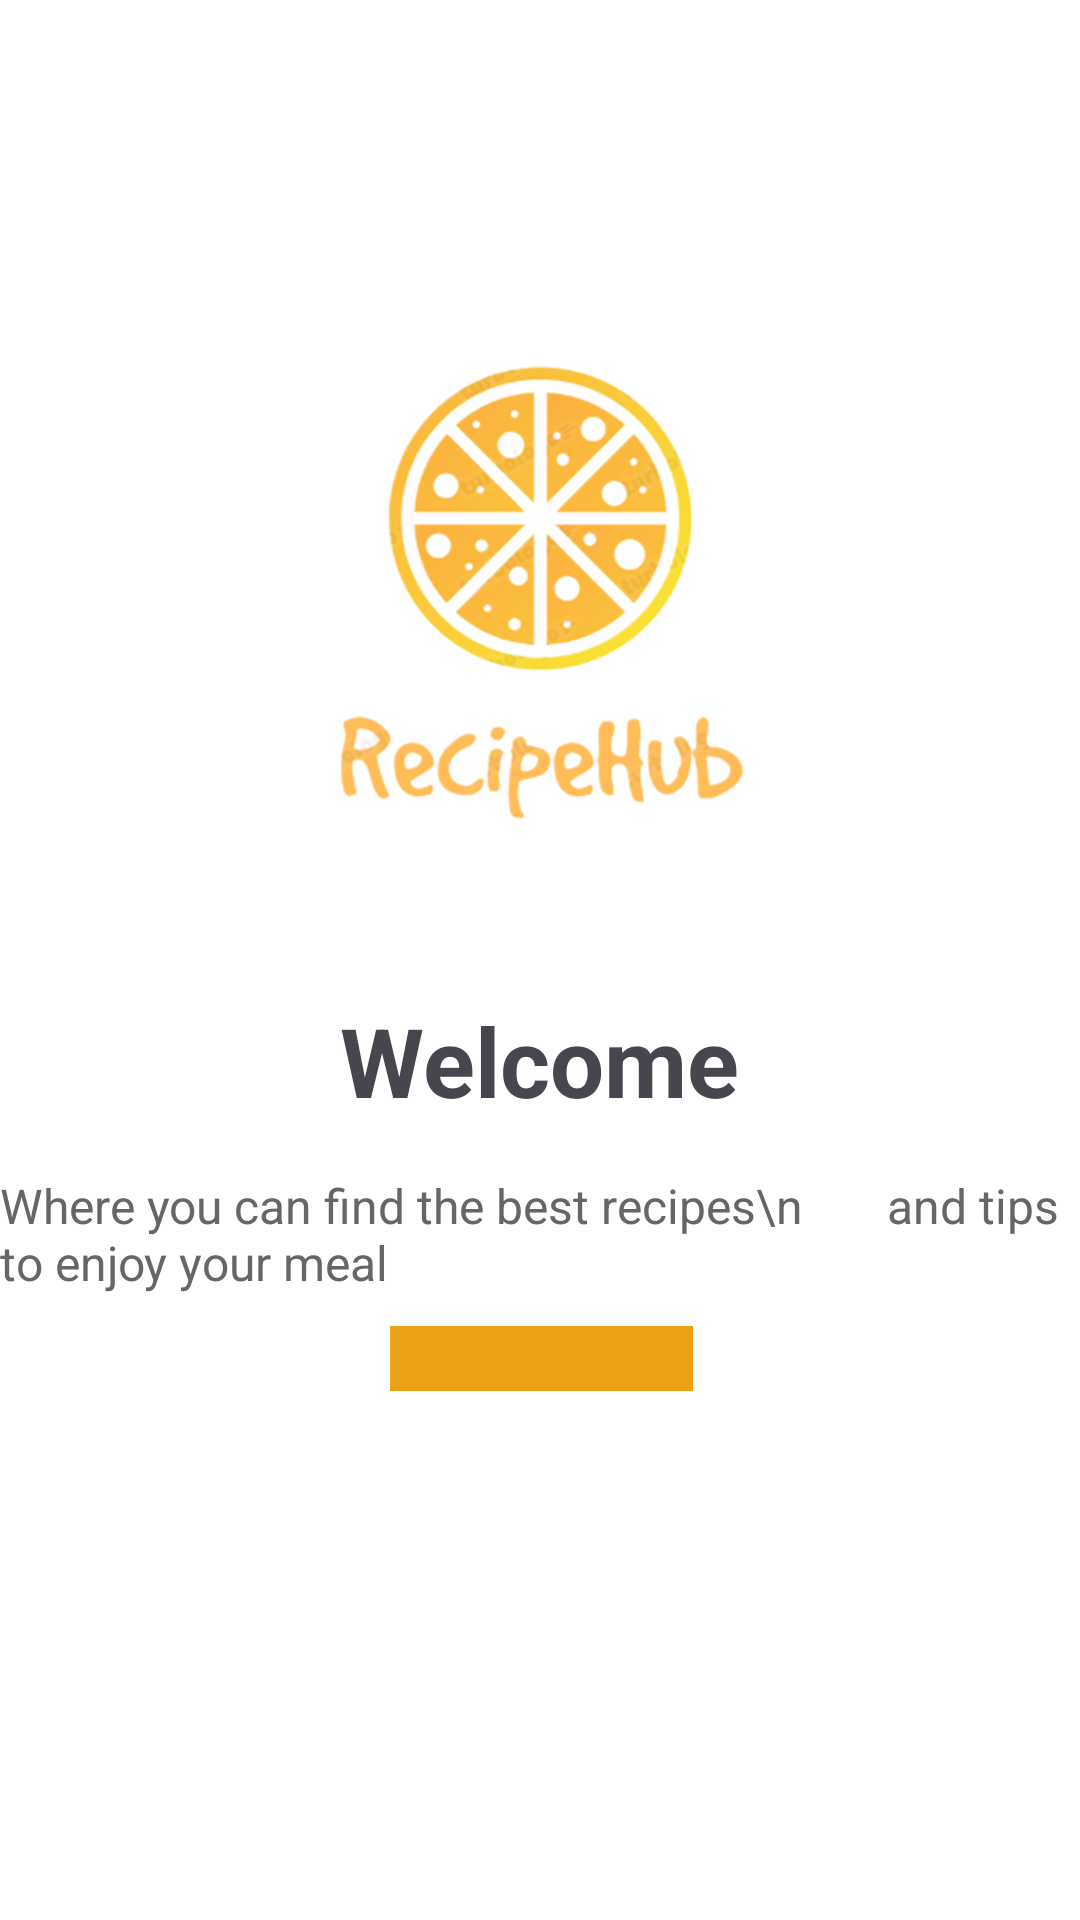

Android layout source for this screen:
<!-- AndroidManifest.xml: application theme Theme.RecipesApp -->
<!-- res/layout/activity_main.xml -->
<?xml version="1.0" encoding="utf-8"?>
<androidx.constraintlayout.widget.ConstraintLayout
        xmlns:android="http://schemas.android.com/apk/res/android"
        xmlns:tools="http://schemas.android.com/tools"
        xmlns:app="http://schemas.android.com/apk/res-auto"
        android:layout_width="match_parent"
        android:layout_height="match_parent"
        tools:context=".MainActivity">

    <RelativeLayout
            android:layout_width="match_parent"
            android:layout_height="match_parent"
            android:background="#FFFFFF" tools:layout_editor_absoluteY="-187dp" tools:layout_editor_absoluteX="0dp">

        <ImageView
                android:id="@+id/logoImageView"
                android:layout_width="200dp"
                android:layout_height="200dp"
                android:layout_marginTop="100dp"
                android:src="@drawable/app_logo"
                android:scaleType="fitCenter" android:layout_alignParentEnd="true" android:layout_marginEnd="106dp"
                android:layout_alignParentTop="true" android:layout_alignParentStart="true"
                android:layout_marginStart="105dp"/>
        <TextView
                android:id="@+id/welcomeText"
                android:layout_width="wrap_content"
                android:layout_height="wrap_content"
                android:layout_centerHorizontal="true"
                android:layout_below="@id/logoImageView"
                android:layout_marginTop="32dp"
                android:text="Welcome"
                android:textSize="32sp"
                android:textStyle="bold"/>

        <TextView
                android:id="@+id/infoText"
                android:layout_width="wrap_content"
                android:layout_height="wrap_content"
                android:layout_centerHorizontal="true"
                android:layout_below="@id/welcomeText"
                android:layout_marginTop="16dp"
                android:text="Where you can find the best recipes\n       and tips to enjoy your meal"
                android:textSize="16sp"
                android:textColor="#666666"/>

        <Button
                android:id="@+id/getStartedButton"
                android:layout_width="wrap_content"
                android:layout_height="wrap_content"
                android:layout_below="@+id/infoText"
                android:layout_marginTop="32dp"
                android:text="Get started"
                android:textSize="20sp"
                android:textColor="#FFFFFF"
                android:background="#EDA115"
                android:layout_alignParentEnd="true"
                android:layout_marginEnd="129dp"
                android:layout_alignParentStart="true"
                android:layout_marginStart="130dp"
                android:layout_alignParentBottom="true"
                android:layout_marginBottom="198dp"/>
    </RelativeLayout>

</androidx.constraintlayout.widget.ConstraintLayout>
<!-- resources referenced by this layout -->
<resources>
  <!-- drawable app_logo: png bitmap (drawable, 228289 bytes) -->
  <style name="Theme.RecipesApp" parent="Base.Theme.RecipesApp" />
  <style name="Base.Theme.RecipesApp" parent="Theme.Material3.DayNight.NoActionBar">
          
          
      </style>
</resources>
